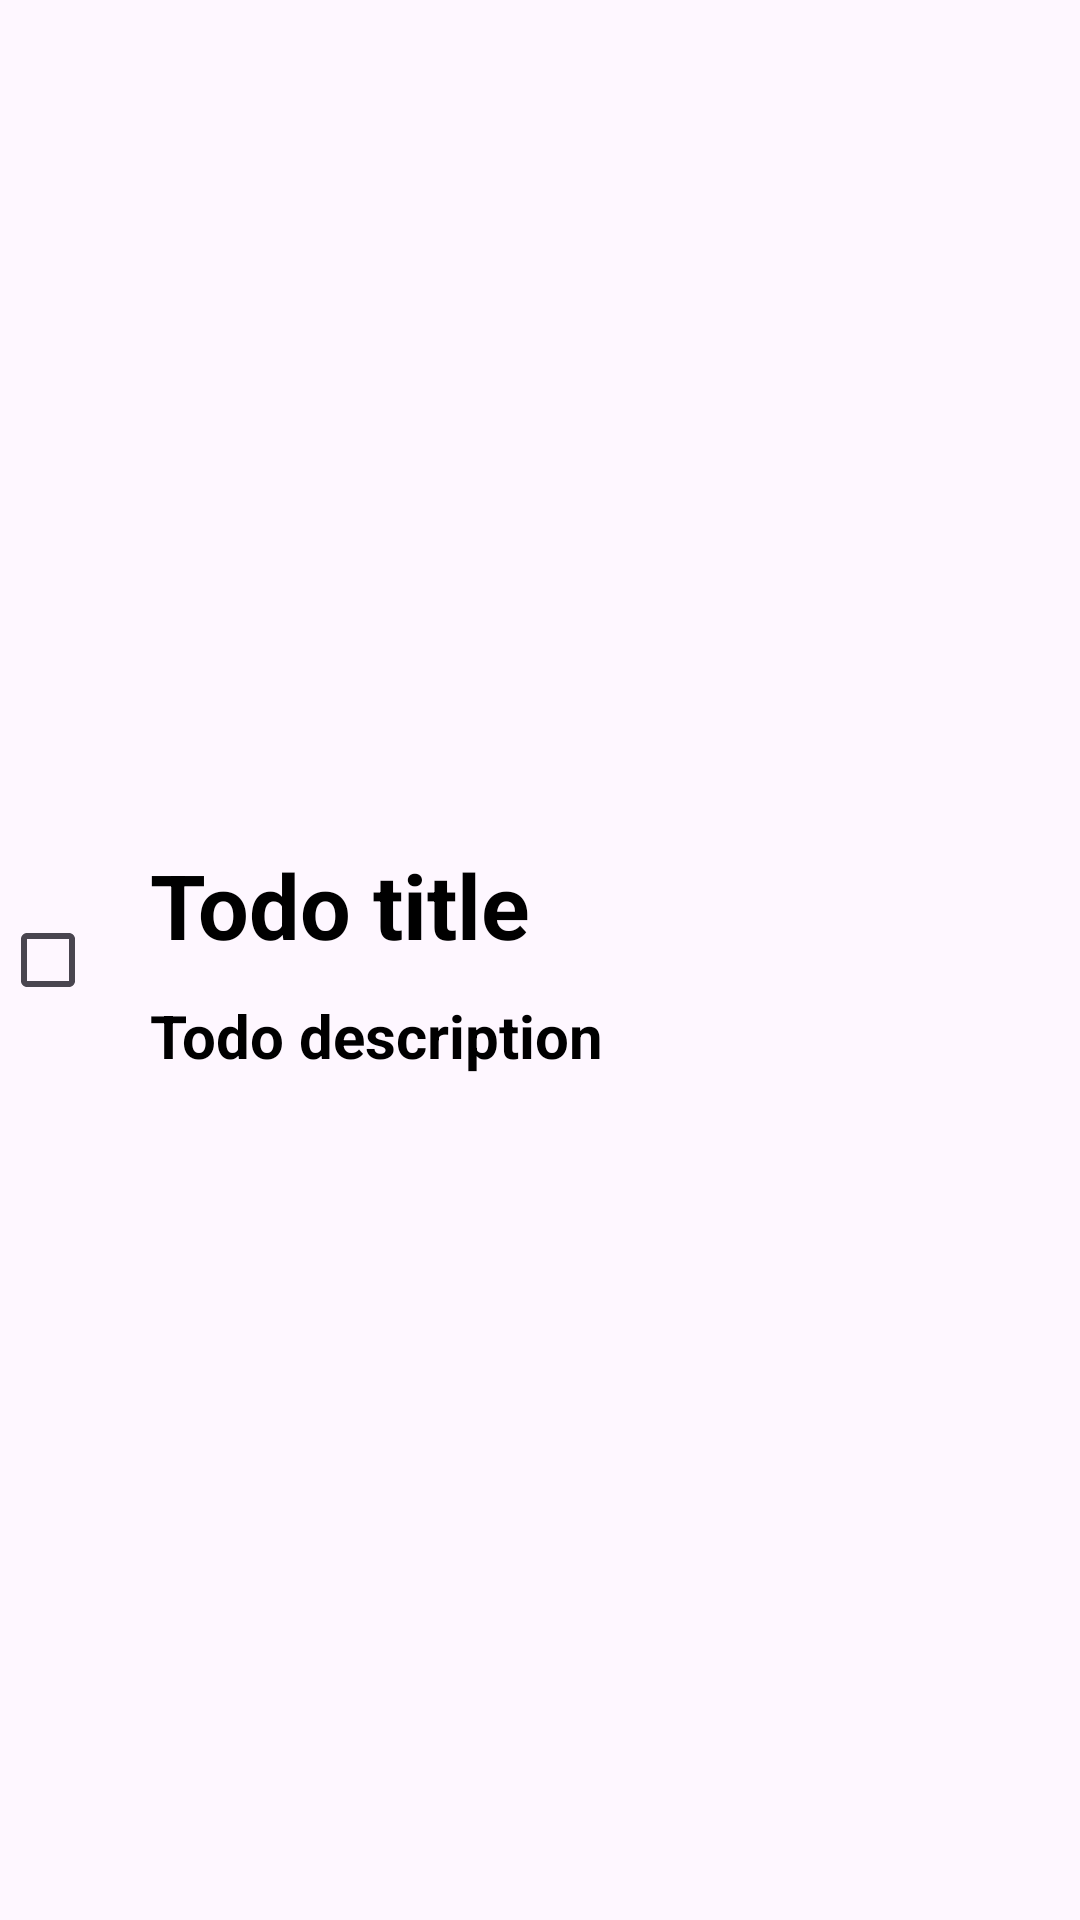

Android layout source for this screen:
<!-- AndroidManifest.xml: application theme Theme.DymaChap8 -->
<!-- res/layout/todo_cell.xml -->
<?xml version="1.0" encoding="utf-8"?>
<LinearLayout xmlns:android="http://schemas.android.com/apk/res/android"
    android:layout_width="match_parent"
    android:layout_height="wrap_content"
    android:orientation="horizontal"
    android:layout_margin="5dp"
    android:gravity="center">

    <CheckBox
        android:id="@+id/todo_check_box"
        android:layout_width="30dp"
        android:layout_height="30dp"/>

    <Space
        android:layout_width="20dp"
        android:layout_height="0dp"/>

    <LinearLayout
        android:layout_width="match_parent"
        android:layout_height="wrap_content"
        android:orientation="vertical">

        <TextView
            android:id="@+id/todo_title_tv"
            android:layout_width="wrap_content"
            android:layout_height="wrap_content"
            android:text="Todo title"
            android:textSize="30sp"
            android:textStyle="bold"
            android:textColor="@color/black"/>

        <Space
            android:layout_width="0dp"
            android:layout_height="10dp"/>

        <TextView
            android:id="@+id/todo_description_tv"
            android:layout_width="wrap_content"
            android:layout_height="wrap_content"
            android:text="Todo description"
            android:textSize="20sp"
            android:textStyle="bold"
            android:textColor="@color/black"/>

    </LinearLayout>


</LinearLayout>
<!-- resources referenced by this layout -->
<resources>
  <style name="Theme.DymaChap8" parent="Base.Theme.DymaChap8" />
  <style name="Base.Theme.DymaChap8" parent="Theme.Material3.DayNight.NoActionBar">
          
          
      </style>
  <!-- not gathered from this repository: default colours our renderer supplied (Android Studio template values) -->
  <color name="black">#FF000000</color>
</resources>
